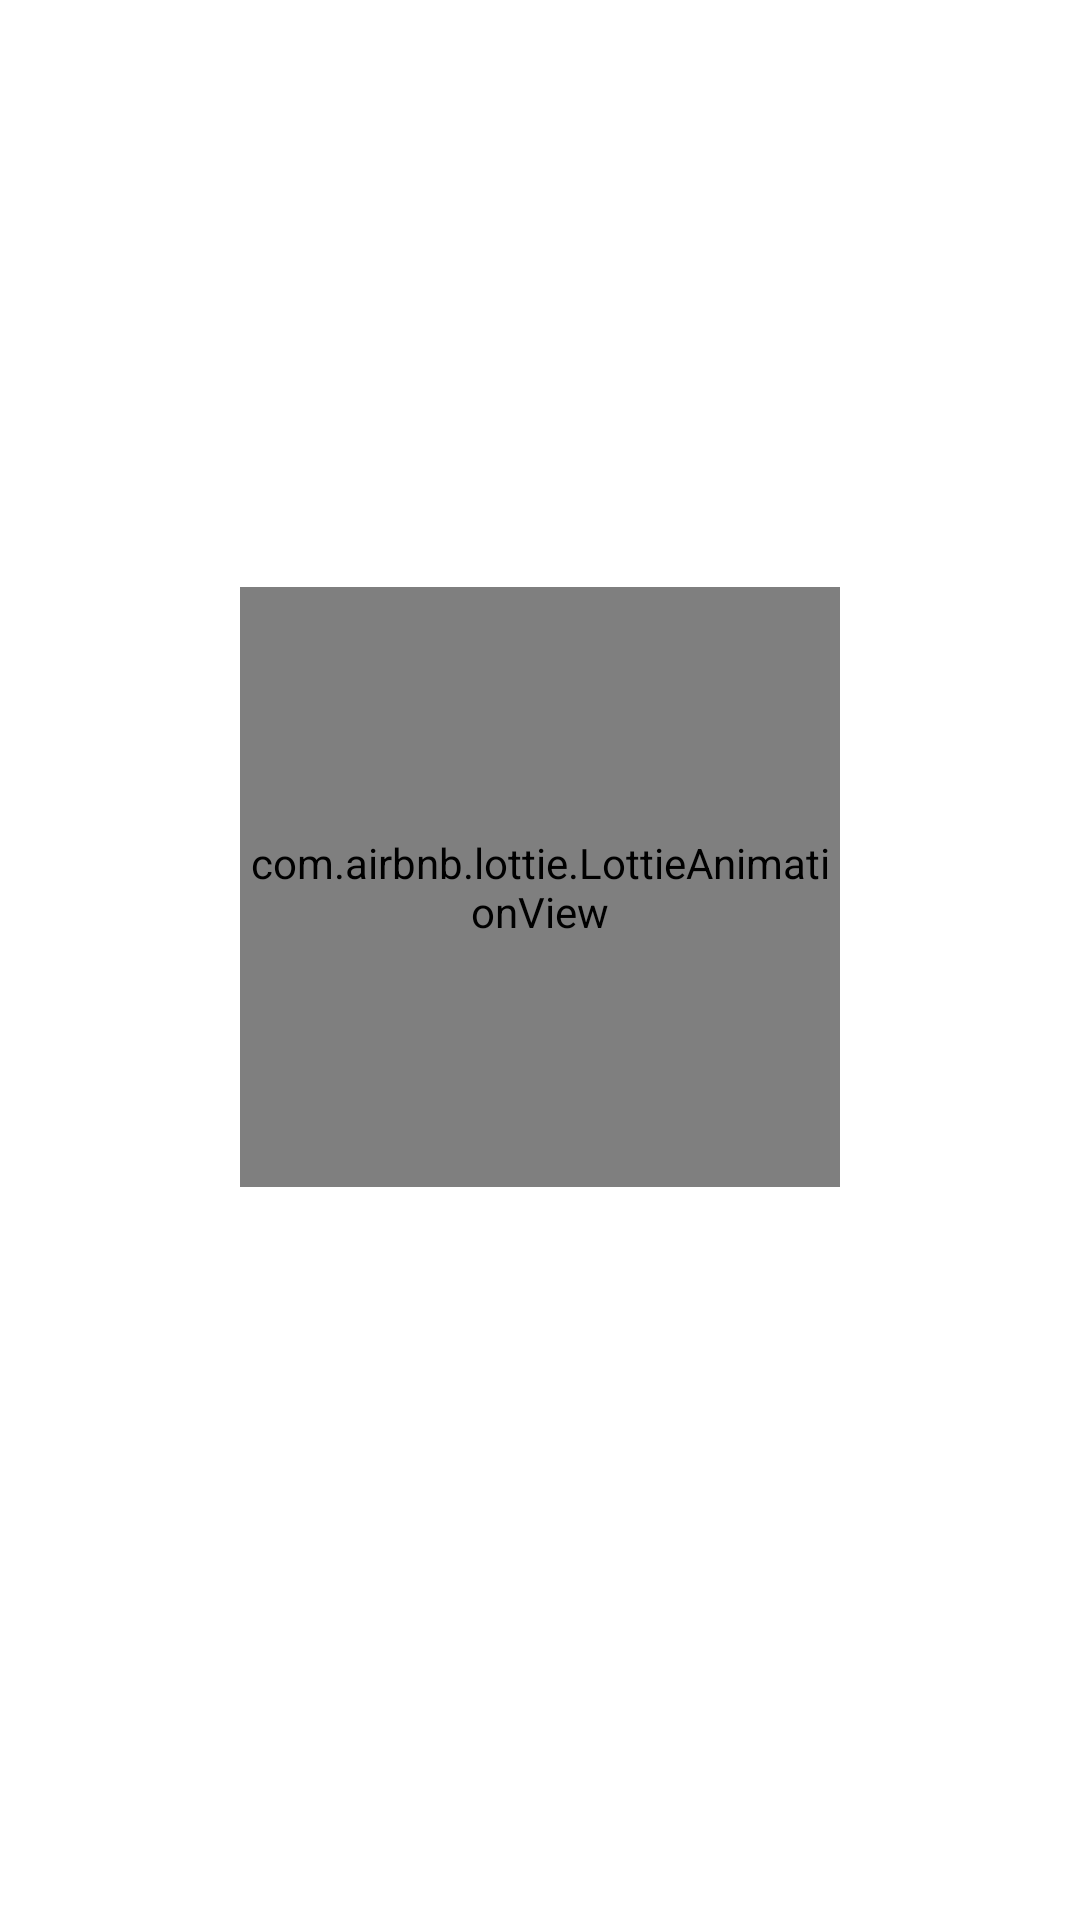

Write the Android layout XML for this screen, with the resource values it uses.
<!-- AndroidManifest.xml: application theme Theme.BasicWorkTest.NoActionBar -->
<!-- res/layout/empty_search.xml -->
<?xml version="1.0" encoding="utf-8"?>
<androidx.constraintlayout.widget.ConstraintLayout xmlns:android="http://schemas.android.com/apk/res/android"
    xmlns:app="http://schemas.android.com/apk/res-auto"
    android:layout_width="match_parent"
    android:layout_height="match_parent">

    <com.airbnb.lottie.LottieAnimationView
        android:id="@+id/generic_empty_view"
        android:layout_width="@dimen/search_empty_image_size"
        android:layout_height="@dimen/search_empty_image_size"
        app:layout_constraintBottom_toTopOf="@+id/title_text"
        app:layout_constraintDimensionRatio="1:1"
        app:layout_constraintHorizontal_bias="0.5"
        app:layout_constraintLeft_toLeftOf="parent"
        app:layout_constraintRight_toRightOf="parent"
        app:layout_constraintTop_toTopOf="parent"
        app:layout_constraintWidth_default="percent"
        app:layout_constraintWidth_percent=".7"
        app:lottie_autoPlay="true"
        android:visibility="visible"
        app:layout_constraintVertical_chainStyle="packed"
        app:lottie_fileName="not_found.json"
        app:lottie_loop="true" />

    <TextView
        android:id="@+id/title_text"
        android:layout_width="wrap_content"
        android:layout_height="wrap_content"
        android:paddingEnd="@dimen/generic_margin_small"
        android:paddingStart="@dimen/generic_margin_small"
        android:gravity="center"
        android:textSize="18sp"
        android:textColor="@color/textLight"
        app:layout_constraintBottom_toTopOf="@+id/description_option2_text"
        app:layout_constraintEnd_toEndOf="parent"
        app:layout_constraintHorizontal_bias="0.5"
        app:layout_constraintStart_toStartOf="parent"
        app:layout_constraintTop_toBottomOf="@+id/generic_empty_view" />

    <TextView
        android:id="@+id/description_option2_text"
        android:layout_width="wrap_content"
        android:layout_height="wrap_content"
        android:paddingEnd="@dimen/generic_margin_small"
        android:paddingStart="@dimen/generic_margin_small"
        android:textSize="18sp"
        android:gravity="center"
        android:textColor="@color/textLight"
        app:layout_constraintBottom_toBottomOf="parent"
        app:layout_constraintEnd_toEndOf="parent"
        app:layout_constraintHorizontal_bias="0.5"
        app:layout_constraintStart_toStartOf="parent"
        app:layout_constraintTop_toBottomOf="@+id/title_text" />

</androidx.constraintlayout.widget.ConstraintLayout>
<!-- resources referenced by this layout -->
<resources>
  <color name="textLight">#A1A1A1</color>
  <dimen name="generic_margin_small">16dp</dimen>
  <dimen name="search_empty_image_size">200dp</dimen>
  <style name="Theme.BasicWorkTest.NoActionBar">
          <item name="windowActionBar">false</item>
          <item name="windowNoTitle">true</item>
      </style>
</resources>
